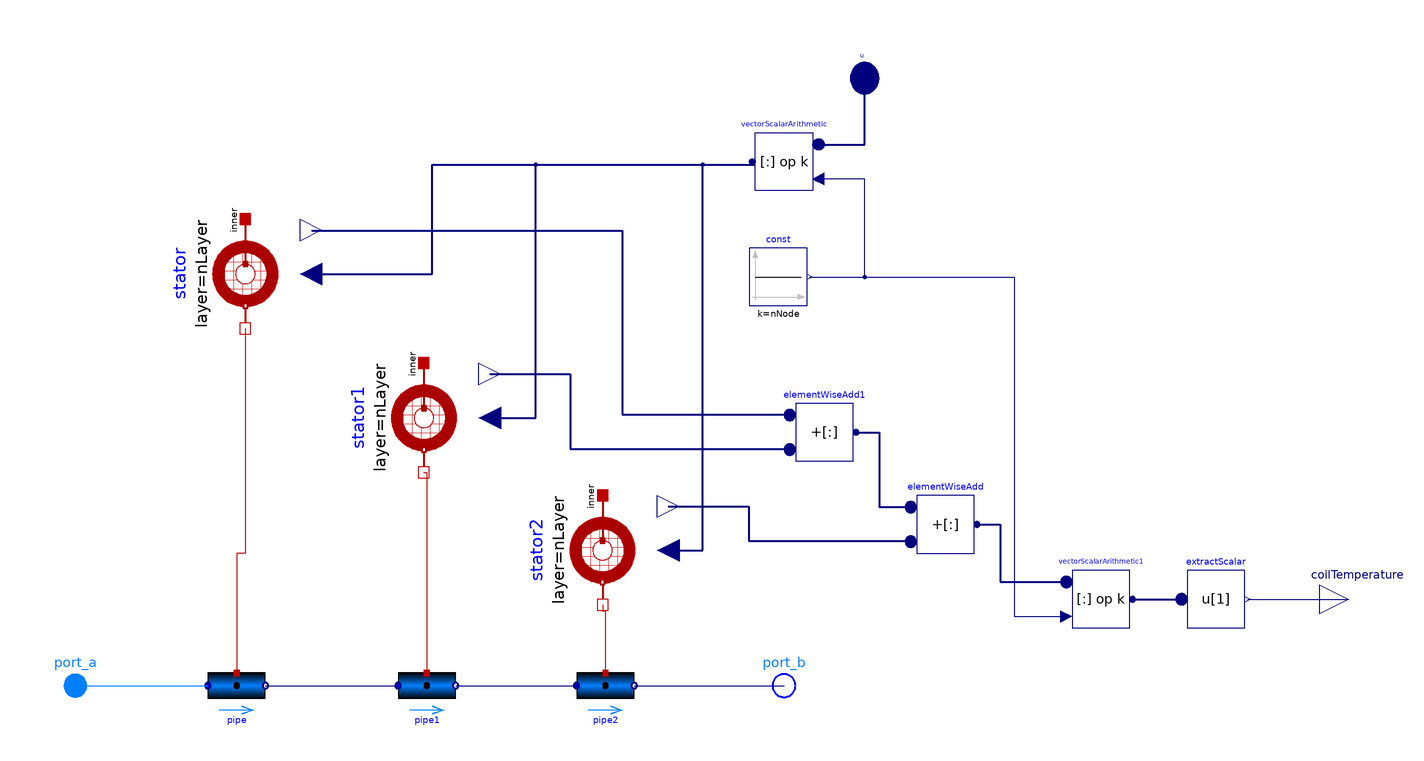

The component connection diagram of the Modelica model below, drawn from its own Placement and Line annotations.

model MotorCoolingModule
  import Modelica.Units.SI;
  extends EAST.Icons.CylinderThermalCooling;
  replaceable package Medium = EAST.TwoPhaseFlow.Media.Interfaces.PartialTwoPhaseMedium;
  parameter Integer nNode = 3 "node数. デフォルトから変更する場合スケッチも更新" annotation(
    Dialog(group = "Module"));
  final parameter Integer nLayer = 3 "層数";

  parameter SI.Length D_inner = 0.041 "ステータ内径" annotation(
    Dialog(tab = "Geometry", group = "Motor"));
  parameter SI.Length D_coil = 0.064 "コイル外径" annotation(
    Dialog(tab = "Geometry", group = "Motor"));
  parameter SI.Length D_core = 0.072 "コア外径" annotation(
    Dialog(tab = "Geometry", group = "Motor"));
  parameter SI.Length D_frame = 0.085 "フレーム外径" annotation(
    Dialog(tab = "Geometry", group = "Motor"));
  parameter SI.Length L_motor = 0.1 "モーター長さ" annotation(
    Dialog(tab = "Geometry", group = "Motor"));
  parameter SI.Length pipe_H = 0.002 annotation(
    Dialog(tab = "Geometry", group = "Module"));
  parameter SI.Pressure p_init_pipe = 0.55*10^6 annotation(
    Dialog(group = "Initialization"));
  parameter SI.Temperature T_init_pipe = 100 annotation(
    Dialog(group = "Initialization"));
  parameter SI.Temperature T_init_motor = 273 annotation(
    Dialog(group = "Initialization"));
  parameter EAST.Thermal.Material.MaterialProperties core = EAST.Thermal.Material.GeneralMotorCore() annotation(
    Dialog(group = "Material"));
  parameter EAST.Thermal.Material.MaterialProperties coil = EAST.Thermal.Material.GeneralMotorCoil() annotation(
    Dialog(group = "Initialization"));
  parameter EAST.Thermal.Material.MaterialProperties frame = EAST.Thermal.Material.Sus304() annotation(
    Dialog(group = "Initialization"));
  final parameter SI.Length pipe_L = D_frame*Modelica.Constants.pi "1ノード当たり冷却管長さ";
  final parameter SI.Length pipe_W_long = L_motor/nNode;
  final parameter SI.Length pipe_W_short = pipe_H;
  EAST.TwoPhaseFlow.Component.Interfaces.FluidPort_a port_a(redeclare package Medium = Medium, p(start = p_init_pipe, nominal = 1.0e5)) annotation(
    Placement(transformation(origin = {-48, -106}, extent = {{-110, -10}, {-90, 10}}), iconTransformation(extent = {{-110, -10}, {-90, 10}})));
  EAST.TwoPhaseFlow.Component.Interfaces.FluidPort_b port_b(redeclare package Medium = Medium, p(start = p_init_pipe, nominal = 1.0e5)) annotation(
    Placement(transformation(origin = {-2, -106}, extent = {{90, -10}, {110, 10}}), iconTransformation(extent = {{90, -10}, {110, 10}})));
  EAST.TwoPhaseFlow.Component.Pipes.DynamicPipeSegment pipe(redeclare package Medium = Medium, p_start = p_init_pipe, h_start = Medium.specificEnthalpy_pT(p_init_pipe, T_init_pipe), geometry = EAST.TwoPhaseFlow.Component.Pipes.PipeGeometry.Rectangular, length = pipe_L, rectangularLongSide = pipe_W_long, rectangularShortSide = pipe_W_short) annotation(
    Placement(transformation(origin = {-92, -106}, extent = {{-10, -10}, {10, 10}})));
  EAST.Thermal.HeatTransfer.Components.CylindricalThermalConductor stator(use_heat_input = true, nLayers = nLayer, innerDiameter = D_inner, outerDiameter = {D_coil, D_core, D_frame}, L = L_motor/nNode, material = {coil, core, frame}, T_start = fill(T_init_motor, nLayer), use_temperature_output = true) annotation(
    Placement(transformation(origin = {-89, 37}, extent = {{-19, -19}, {19, 19}}, rotation = -90)));
  EAST.TwoPhaseFlow.Component.Pipes.DynamicPipeSegment pipe1(redeclare package Medium = Medium, geometry = EAST.TwoPhaseFlow.Component.Pipes.PipeGeometry.Rectangular, h_start = Medium.specificEnthalpy_pT(p_init_pipe, T_init_pipe), length = pipe_L, p_start = p_init_pipe, rectangularLongSide = pipe_W_long, rectangularShortSide = pipe_W_short) annotation(
    Placement(transformation(origin = {-26, -106}, extent = {{-10, -10}, {10, 10}})));
  EAST.TwoPhaseFlow.Component.Pipes.DynamicPipeSegment pipe2(redeclare package Medium = Medium, geometry = EAST.TwoPhaseFlow.Component.Pipes.PipeGeometry.Rectangular, h_start = Medium.specificEnthalpy_pT(p_init_pipe, T_init_pipe), length = pipe_L, p_start = p_init_pipe, rectangularLongSide = pipe_W_long, rectangularShortSide = pipe_W_short) annotation(
    Placement(transformation(origin = {36, -106}, extent = {{-10, -10}, {10, 10}})));
  EAST.Thermal.HeatTransfer.Components.CylindricalThermalConductor stator1(L = L_motor/nNode, innerDiameter = D_inner, material = {coil, core, frame}, nLayers = nLayer, outerDiameter = {D_coil, D_core, D_frame}, use_heat_input = true, T_start = fill(T_init_motor, nLayer), use_temperature_output = true) annotation(
    Placement(transformation(origin = {-27, -13}, extent = {{-19, -19}, {19, 19}}, rotation = -90)));
  EAST.Thermal.HeatTransfer.Components.CylindricalThermalConductor stator2(L = L_motor/nNode, innerDiameter = D_inner, material = {coil, core, frame}, nLayers = nLayer, outerDiameter = {D_coil, D_core, D_frame}, use_heat_input = true, T_start = fill(T_init_motor, nLayer), use_temperature_output = true) annotation(
    Placement(transformation(origin = {35, -59}, extent = {{-19, -19}, {19, 19}}, rotation = -90)));
  EAST.Blocks.Interfaces.RealVectorInput u[3] annotation(
    Placement(transformation(origin = {126, 105}, extent = {{-10, -11}, {10, 11}}), iconTransformation(origin = {0, 100}, extent = {{-10, -10}, {10, 10}})));
  EAST.Blocks.Math.VectorScalarArithmetic vectorScalarArithmetic(n = nNode, operation = EAST.Blocks.Types.VectorScalarOperation.Divide)  annotation(
    HideResult = true,
    Placement(transformation(origin = {98, 76}, extent = {{10, -10}, {-10, 10}})));
  Modelica.Blocks.Sources.Constant const(k = nNode)  annotation(
    HideResult = true,
    Placement(transformation(origin = {96, 36}, extent = {{-10, -10}, {10, 10}})));
  Modelica.Blocks.Interfaces.RealOutput coilTemperature annotation(
    Placement(transformation(origin = {294, -76}, extent = {{-10, -10}, {10, 10}}), iconTransformation(origin = {92, 80}, extent = {{-10, -10}, {10, 10}}, rotation = 90)));
  EAST.Blocks.Math.ElementWiseAdd elementWiseAdd(n = nLayer) annotation(
    HideResult = true,
    Placement(transformation(origin = {154, -50}, extent = {{-10, -10}, {10, 10}})));
  EAST.Blocks.Math.VectorScalarArithmetic vectorScalarArithmetic1(n = nLayer, operation = EAST.Blocks.Types.VectorScalarOperation.Divide)  annotation(
    HideResult = true,
    Placement(transformation(origin = {208, -76}, extent = {{-10, -10}, {10, 10}})));
  EAST.Blocks.Math.ElementWiseAdd elementWiseAdd1(n = nLayer) annotation(
    HideResult = true,
    Placement(transformation(origin = {112, -18}, extent = {{-10, -10}, {10, 10}})));
  EAST.Blocks.Routing.ExtractScalar extractScalar(n = nLayer, index = 1)  annotation(
    HideResult = true,
    Placement(transformation(origin = {248, -76}, extent = {{-10, -10}, {10, 10}})));
equation
  connect(stator.port_outer, pipe.heatPort) annotation(
    Line(points = {{-89, 18}, {-89, -60}, {-92, -60}, {-92, -102}}, color = {191, 0, 0}));
  connect(pipe.port_b, pipe1.port_a) annotation(
    Line(points = {{-82, -106}, {-36, -106}}, color = {0, 0, 127}));
  connect(pipe1.port_b, pipe2.port_a) annotation(
    Line(points = {{-16, -106}, {26, -106}}, color = {0, 0, 127}));
  connect(stator2.port_outer, pipe2.heatPort) annotation(
    Line(points = {{35, -78}, {35, -80}, {36, -80}, {36, -102}}, color = {191, 0, 0}));
  connect(stator1.port_outer, pipe1.heatPort) annotation(
    Line(points = {{-27, -32}, {-26, -32}, {-26, -102}}, color = {191, 0, 0}));
  connect(port_a, pipe.port_a) annotation(
    Line(points = {{-148, -106}, {-102, -106}}, color = {0, 127, 255}));
  connect(pipe2.port_b, port_b) annotation(
    Line(points = {{46, -106}, {98, -106}}, color = {0, 0, 127}));
  connect(stator.Q_gen_input, vectorScalarArithmetic.y) annotation(
    Line(points = {{-66, 37}, {-24.2, 37}, {-24.2, 75}, {86.8, 75}}, color = {0, 0, 127}, thickness = 0.5));
  connect(stator1.Q_gen_input, vectorScalarArithmetic.y) annotation(
    Line(points = {{-4.2, -13}, {11.8, -13}, {11.8, 75}, {86.8, 75}}, color = {0, 0, 127}, thickness = 0.5));
  connect(stator2.Q_gen_input, vectorScalarArithmetic.y) annotation(
    Line(points = {{57.8, -59}, {69.8, -59}, {69.8, 75}, {87.8, 75}}, color = {0, 0, 127}, thickness = 0.5));
  connect(vectorScalarArithmetic.u, u) annotation(
    Line(points = {{110, 82}, {126, 82}, {126, 106}}, color = {0, 0, 127}, thickness = 0.5));
  connect(const.y, vectorScalarArithmetic.k) annotation(
    Line(points = {{107, 36}, {126, 36}, {126, 70}, {110, 70}}, color = {0, 0, 127}));
  connect(stator.layerTemperature, elementWiseAdd1.u1) annotation(
    Line(points = {{-66, 52}, {41.8, 52}, {41.8, -11.8}, {99.8, -11.8}}, color = {0, 0, 127}, thickness = 0.5));
  connect(stator1.layerTemperature, elementWiseAdd1.u2) annotation(
    Line(points = {{-4.2, 2.2}, {23.8, 2.2}, {23.8, -23.8}, {99.8, -23.8}}, color = {0, 0, 127}, thickness = 0.5));
  connect(stator2.layerTemperature, elementWiseAdd.u2) annotation(
    Line(points = {{57.8, -43.8}, {85.8, -43.8}, {85.8, -55.8}, {141.8, -55.8}}, color = {0, 0, 127}, thickness = 0.5));
  connect(elementWiseAdd1.y, elementWiseAdd.u1) annotation(
    Line(points = {{123, -18}, {131, -18}, {131, -44}, {141, -44}}, color = {0, 0, 127}, thickness = 0.5));
  connect(elementWiseAdd.y, vectorScalarArithmetic1.u) annotation(
    Line(points = {{165, -50}, {173, -50}, {173, -70}, {195, -70}}, color = {0, 0, 127}, thickness = 0.5));
  connect(const.y, vectorScalarArithmetic1.k) annotation(
    Line(points = {{107, 36}, {178, 36}, {178, -82}, {196, -82}}, color = {0, 0, 127}));
  connect(extractScalar.y, coilTemperature) annotation(
    Line(points = {{259, -76}, {294, -76}}, color = {0, 0, 127}));
  connect(vectorScalarArithmetic1.y, extractScalar.u) annotation(
    Line(points = {{219, -76}, {235, -76}}, color = {0, 0, 127}, thickness = 0.5));
  annotation(
    experiment(StopTime = 100),
    Icon,
    Diagram(coordinateSystem(extent = {{-160, 120}, {300, -120}})));
end MotorCoolingModule;